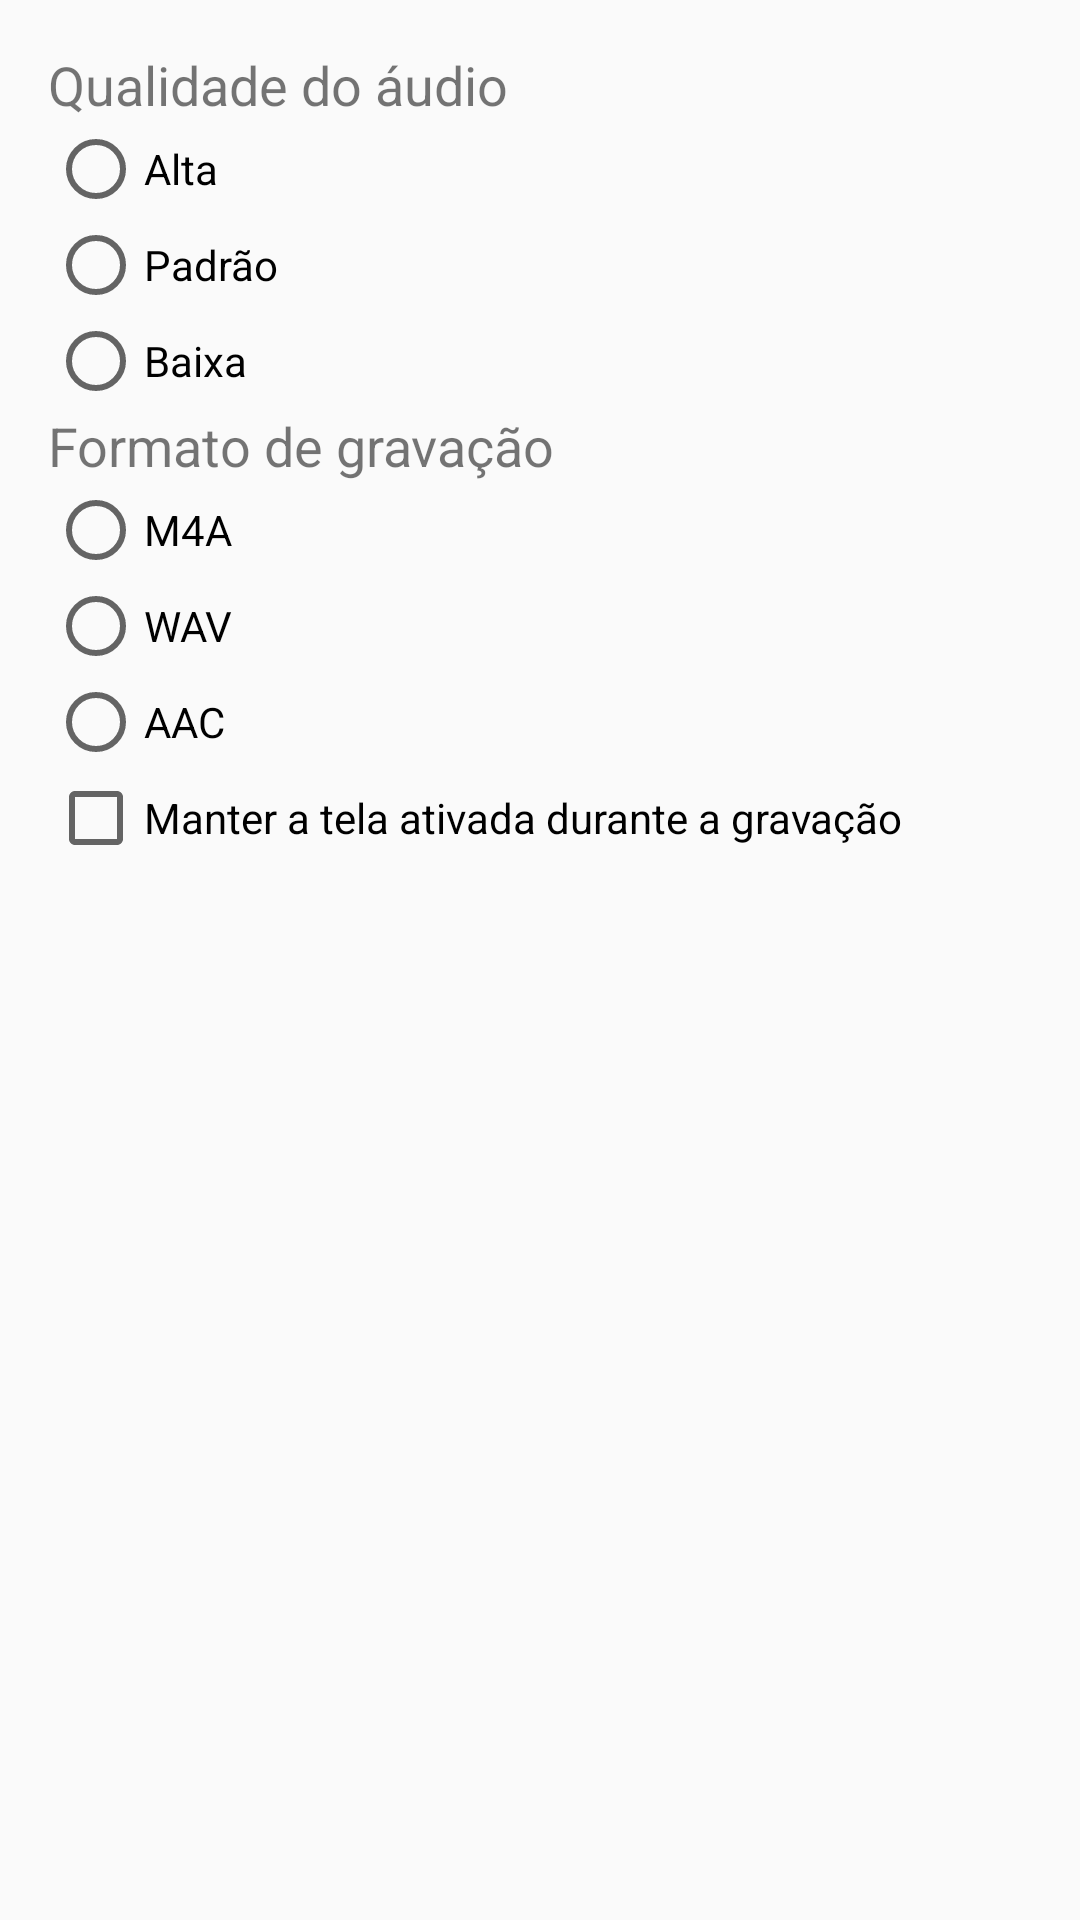

Android layout source for this screen:
<!-- AndroidManifest.xml: application theme Theme.GravadorMix -->
<!-- res/layout/activity_settings.xml -->
<?xml version="1.0" encoding="utf-8"?>

<LinearLayout xmlns:android="http://schemas.android.com/apk/res/android"
    android:orientation="vertical"
    android:layout_width="match_parent"
    android:layout_height="match_parent">

    <ScrollView
        android:layout_width="match_parent"
        android:layout_height="match_parent">

        <LinearLayout
            android:orientation="vertical"
            android:padding="16dp"
            android:layout_width="match_parent"
            android:layout_height="wrap_content">

            <TextView
                android:layout_width="match_parent"
                android:layout_height="wrap_content"
                android:text="Qualidade do áudio"
                android:textSize="18sp"/>

            <RadioGroup
                android:id="@+id/radioGroupQuality"
                android:layout_width="match_parent"
                android:layout_height="wrap_content">

                <RadioButton
                    android:id="@+id/radioAlta"
                    android:layout_width="wrap_content"
                    android:layout_height="wrap_content"
                    android:text="Alta"/>

                <RadioButton
                    android:id="@+id/radioPadrao"
                    android:layout_width="wrap_content"
                    android:layout_height="wrap_content"
                    android:text="Padrão"/>

                <RadioButton
                    android:id="@+id/radioBaixa"
                    android:layout_width="wrap_content"
                    android:layout_height="wrap_content"
                    android:text="Baixa"/>
            </RadioGroup>

            <TextView
                android:layout_width="match_parent"
                android:layout_height="wrap_content"
                android:text="Formato de gravação"
                android:textSize="18sp"/>

            <RadioGroup
                android:id="@+id/radioGroupFormat"
                android:layout_width="match_parent"
                android:layout_height="wrap_content">

                <RadioButton
                    android:id="@+id/radioM4A"
                    android:layout_width="wrap_content"
                    android:layout_height="wrap_content"
                    android:text="M4A"/>

                <RadioButton
                    android:id="@+id/radioWAV"
                    android:layout_width="wrap_content"
                    android:layout_height="wrap_content"
                    android:text="WAV"/>

                <RadioButton
                    android:id="@+id/radioAAC"
                    android:layout_width="wrap_content"
                    android:layout_height="wrap_content"
                    android:text="AAC"/>
            </RadioGroup>

            <CheckBox
                android:id="@+id/checkKeepScreenOn"
                android:layout_width="wrap_content"
                android:layout_height="wrap_content"
                android:text="Manter a tela ativada durante a gravação"/>
        </LinearLayout>
    </ScrollView>
</LinearLayout>
<!-- resources referenced by this layout -->
<resources>
  <style name="Theme.GravadorMix" parent="android:Theme.Material.Light.NoActionBar" />
</resources>
